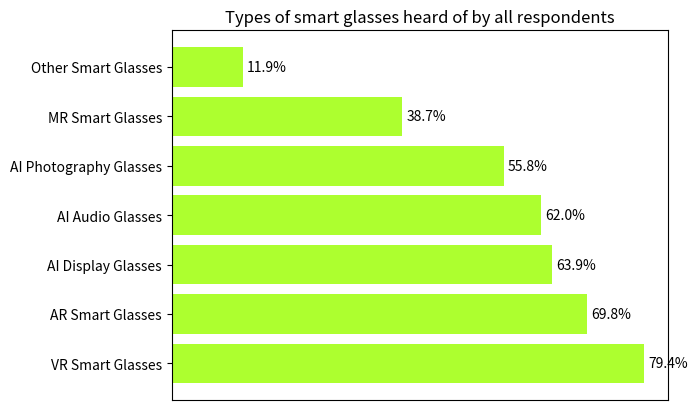

The matplotlib source for this figure:
import matplotlib.pyplot as plt
import numpy as np

# Types of smart glasses
glasses_types = ["VR Smart Glasses", "AR Smart Glasses", "AI Display Glasses", "AI Audio Glasses", "AI Photography Glasses", "MR Smart Glasses", "Other Smart Glasses"]
# Corresponding percentages (%), the data is roughly simulated and can be adjusted according to actual situation
percentages = [79.4, 69.8, 63.9, 62.0, 55.8, 38.7, 11.9]

x = np.arange(len(glasses_types))  # Positions of x-axis ticks

fig, ax = plt.subplots()

# Draw a horizontal bar chart with a similar green color
bars = ax.barh(x, percentages, color='greenyellow')

# Add a title
ax.set_title('Types of smart glasses heard of by all respondents')

# Set y-axis tick labels
ax.set_yticks(x)
ax.set_yticklabels(glasses_types)

# Add numerical labels to each bar
for bar in bars:
    width = bar.get_width()
    ax.annotate(f'{width}%',
                xy=(width, bar.get_y() + bar.get_height() / 2),
                xytext=(3, 0),  # Horizontal offset of 3 points, centered vertically
                textcoords="offset points",
                ha='left', va='center')

# Hide x-axis ticks (The original figure has no obvious x-axis tick display, mainly focusing on bar length and labels)
ax.xaxis.set_ticks([])

plt.show()
